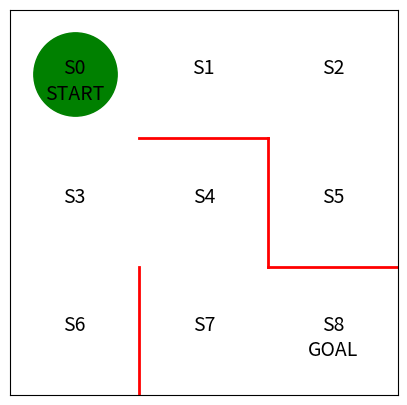

Write the Python code that produced this figure.
# 使用するパッケージの宣言
import numpy as np
import matplotlib.pyplot as plt


# 方策パラメータthetaを行動方策piに変換する関数の定義
def softmax_convert_into_pi_from_theta(theta):
    beta = 1.
    [m, n] = theta.shape
    pi = np.zeros((m, n))
    exp_theta = np.exp(beta * theta)

    for i in range(m):
        pi[i, :] = exp_theta[i, :] / np.nansum(exp_theta[i, :])
    pi = np.nan_to_num(pi)
    return pi


# 行動aと1step移動後の状態sを求める関数を定義
def get_action_and_next_s(pi, s):
    direction = ['up', 'right', 'down', 'left']
    next_direction = np.random.choice(direction, p=pi[s, :])

    if next_direction == 'up':
        action = 0
        s_next = s - 3
    elif next_direction == 'right':
        action = 1
        s_next = s + 1
    elif next_direction == 'down':
        action = 2
        s_next = s + 3
    elif next_direction == 'left':
        action = 3
        s_next = s - 1

    return action, s_next


# 迷路を解く関数の定義。状態と行動の履歴を出力
def goal_maze_ret_s_a(pi):
    s = 0
    s_a_history = [[0, np.nan]]

    while (1):
        [action, next_s] = get_action_and_next_s(pi, s)
        s_a_history[-1][1] = action
        s_a_history.append([next_s, np.nan])

        if next_s == 8:
            break
        else:
            s = next_s

    return s_a_history


# thetaの更新関数を定義
def update_theta(theta, pi, s_a_history):
    eta = 0.1
    T = len(s_a_history) - 1

    [m, n] = theta.shape
    delta_theta = theta.copy()

    for i in range(m):
        for j in range(n):
            if not (np.isnan(theta[i, j])):
                SA_i = [SA for SA in s_a_history if SA[0] == i]
                SA_ij = [SA for SA in s_a_history if SA == [i, j]]

                N_i = len(SA_i)
                N_ij = len(SA_ij)
                delta_theta[i, j] = (N_ij + pi[i, j] * N_i) / T

    new_theta = theta + eta * delta_theta
    return new_theta


# 初期位置での迷路の様子

# 図を描く大きさと、図の変数名を宣言
fig = plt.figure(figsize=(5, 5))
ax = plt.gca()

# 赤い壁を描く
ax.plot([1, 1], [0, 1], color='red', linewidth=2)
ax.plot([1, 2], [2, 2], color='red', linewidth=2)
ax.plot([2, 2], [2, 1], color='red', linewidth=2)
ax.plot([2, 3], [1, 1], color='red', linewidth=2)

# 状態を示す文字S0〜S8を描く
ax.text(0.5, 2.5, 'S0', size=14, ha='center')
ax.text(1.5, 2.5, 'S1', size=14, ha='center')
ax.text(2.5, 2.5, 'S2', size=14, ha='center')
ax.text(0.5, 1.5, 'S3', size=14, ha='center')
ax.text(1.5, 1.5, 'S4', size=14, ha='center')
ax.text(2.5, 1.5, 'S5', size=14, ha='center')
ax.text(0.5, 0.5, 'S6', size=14, ha='center')
ax.text(1.5, 0.5, 'S7', size=14, ha='center')
ax.text(2.5, 0.5, 'S8', size=14, ha='center')
ax.text(0.5, 2.3, 'START', size=14, ha='center')
ax.text(2.5, 0.3, 'GOAL', size=14, ha='center')

# 描画範囲の設定と目盛りを消す設定
ax.set_xlim(0, 3)
ax.set_ylim(0, 3)
ax.tick_params(axis='both', which='both', bottom=False, top=False, labelbottom=False, right=False, left=False,
               labelleft=False)

# 現在地S0に緑丸を描画する
line, = ax.plot([0.5], [2.5], marker='o', color='g', markersize=60)

# 初期の方策を決定するパラメータtheta_0を設定
# 行は状態、列は移動方向で上、右、下、左を表す
theta_0 = np.array([
    [np.nan, 1, 1, np.nan],  # S0
    [np.nan, 1, np.nan, 1],  # S1
    [np.nan, np.nan, 1, 1],  # S2
    [1, 1, 1, np.nan],  # S3
    [np.nan, np.nan, 1, 1],  # S4
    [1, np.nan, np.nan, np.nan],  # S5
    [1, np.nan, np.nan, np.nan],  # S6
    [1, 1, np.nan, np.nan]  # S7
])

# 初期の方策pi_0を求める
pi_0 = softmax_convert_into_pi_from_theta(theta_0)

pi = pi_0
theta = theta_0
is_continue = True
stop_epsilon = 10 ** -6
while is_continue:
    # 迷路内をゴール目指して移動
    s_a_history = goal_maze_ret_s_a(pi)

    # 方策の更新
    new_theta = update_theta(theta, pi, s_a_history)
    new_pi = softmax_convert_into_pi_from_theta(new_theta)

    if np.sum(np.abs(new_pi - pi)) < stop_epsilon:
        is_continue = False
        print("かかったステップ数は{}", str(len(s_a_history) - 1))
        print(s_a_history)
        np.set_printoptions(precision=3, suppress=True)
        print(new_pi)
    else:
        theta = new_theta
        pi = new_pi